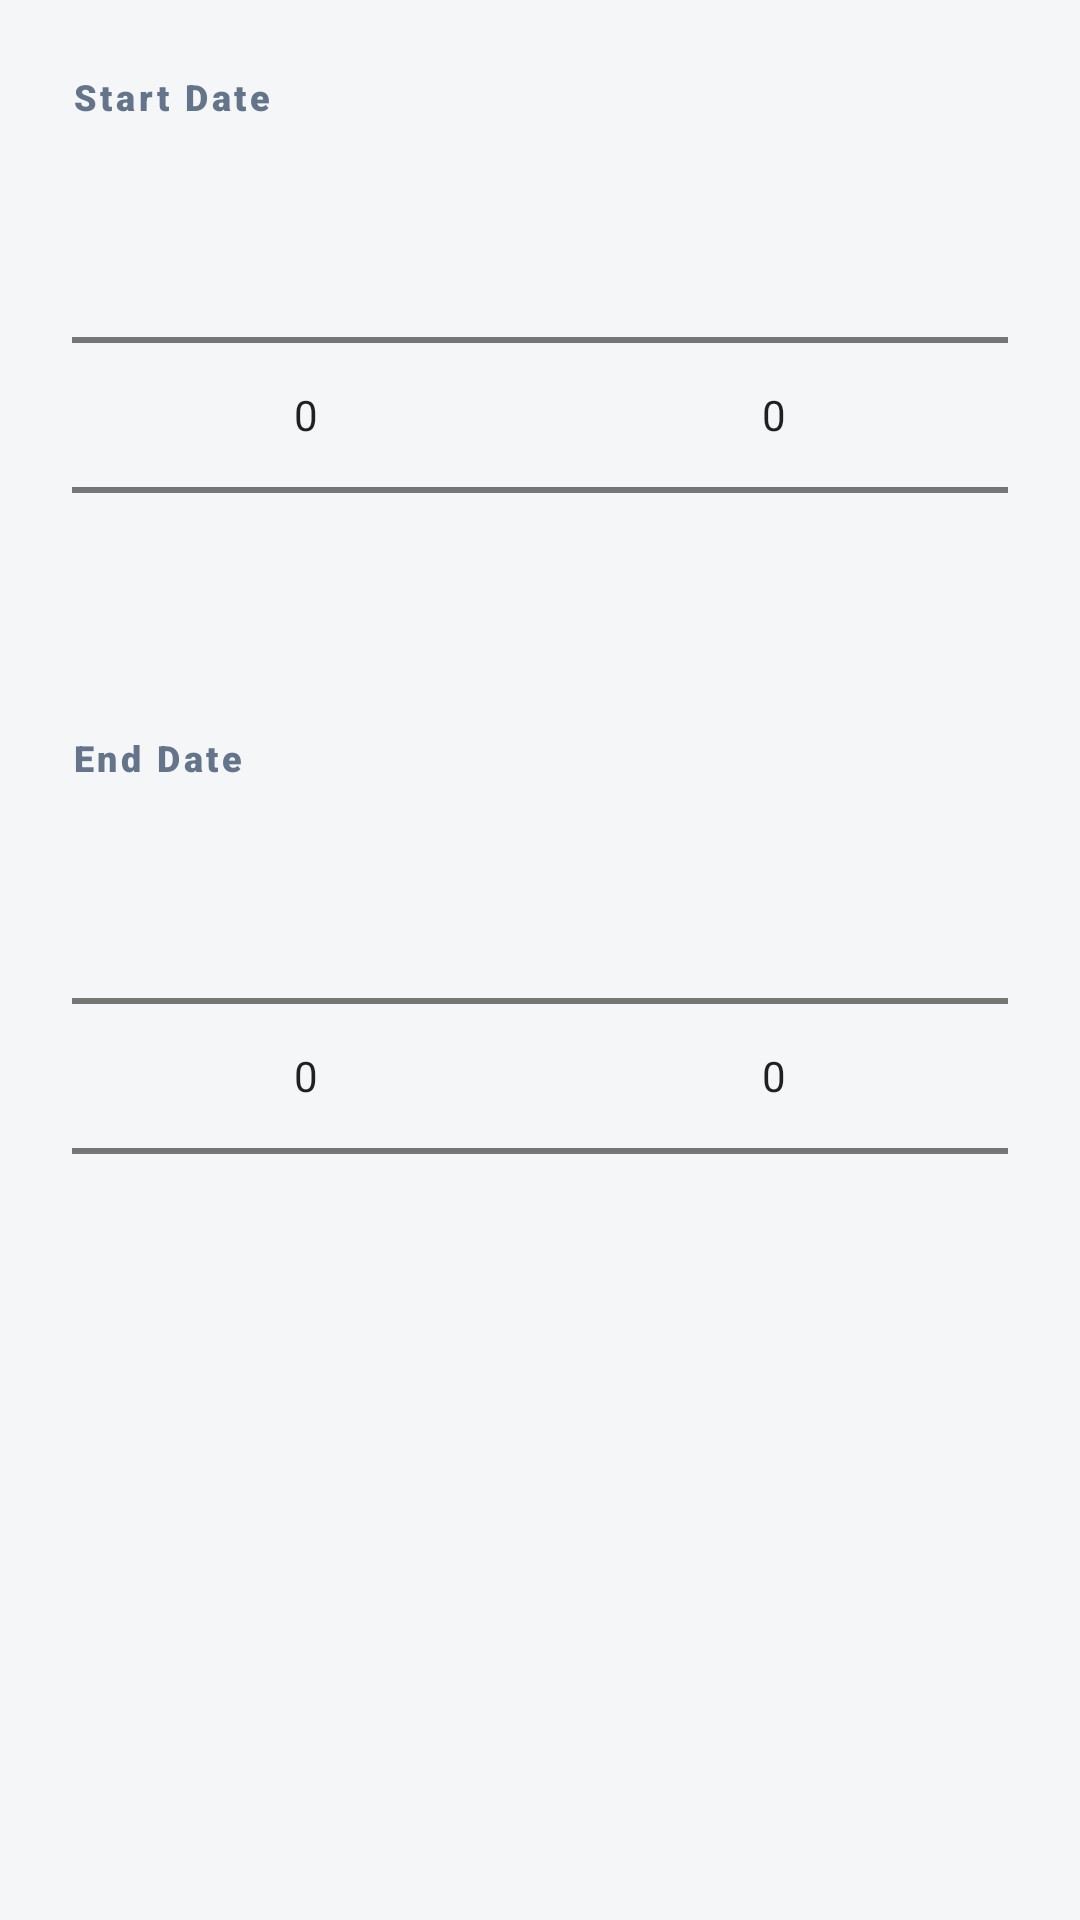

The Android layout XML behind this screen, and the referenced resources:
<!-- AndroidManifest.xml: application theme AppThemeNoActionBar -->
<!-- res/layout/dialog_custom_range.xml -->
<?xml version="1.0" encoding="utf-8"?>
<LinearLayout xmlns:android="http://schemas.android.com/apk/res/android"
    android:layout_width="match_parent"
    android:layout_height="wrap_content"
    android:orientation="vertical"
    android:padding="24dp">

    <TextView
        android:layout_width="wrap_content"
        android:layout_height="wrap_content"
        android:text="Start Date"
        android:textSize="12sp"
        android:fontFamily="sans-serif-black"
        android:textColor="@color/text_3"
        android:letterSpacing="0.1"/>

    <LinearLayout
        android:layout_width="match_parent"
        android:layout_height="wrap_content"
        android:orientation="horizontal"
        android:layout_marginTop="8dp">

        <NumberPicker
            android:id="@+id/startMonth"
            android:layout_width="0dp"
            android:layout_height="wrap_content"
            android:layout_weight="1" />

        <NumberPicker
            android:id="@+id/startYear"
            android:layout_width="0dp"
            android:layout_height="wrap_content"
            android:layout_weight="1" />
    </LinearLayout>

    <TextView
        android:layout_width="wrap_content"
        android:layout_height="wrap_content"
        android:text="End Date"
        android:textSize="12sp"
        android:fontFamily="sans-serif-black"
        android:textColor="@color/text_3"
        android:letterSpacing="0.1"
        android:layout_marginTop="16dp"/>

    <LinearLayout
        android:layout_width="match_parent"
        android:layout_height="wrap_content"
        android:orientation="horizontal"
        android:layout_marginTop="8dp">

        <NumberPicker
            android:id="@+id/endMonth"
            android:layout_width="0dp"
            android:layout_height="wrap_content"
            android:layout_weight="1" />

        <NumberPicker
            android:id="@+id/endYear"
            android:layout_width="0dp"
            android:layout_height="wrap_content"
            android:layout_weight="1" />
    </LinearLayout>

</LinearLayout>
<!-- resources referenced by this layout -->
<resources>
  <color name="text_3">#64748B</color>
  <style name="AppThemeNoActionBar" parent="AppTheme">
          <item name="windowActionBar">false</item>
          <item name="windowNoTitle">true</item>
      </style>
  <style name="AppTheme" parent="Theme.MaterialComponents.DayNight.NoActionBar">
          <item name="colorPrimary">@color/colorPrimary</item>
          <item name="colorPrimaryDark">@color/bg</item>
          <item name="colorAccent">@color/colorAccent</item>
          <item name="android:windowBackground">@color/bg</item>
          <item name="colorSurface">@color/bg_elev</item>
          <item name="colorOnSurface">@color/text</item>
          <item name="android:navigationBarColor">@color/bg</item>
          <item name="android:statusBarColor">@color/bg</item>
          <item name="android:windowLightStatusBar">@bool/is_light_status_bar</item>
          <item name="alertDialogTheme">@style/AppTheme.AlertDialog</item>
          <item name="android:alertDialogTheme">@style/AppTheme.AlertDialog</item>
          <item name="materialAlertDialogTheme">@style/AppTheme.MaterialAlertDialog</item>
          <item name="android:datePickerDialogTheme">@style/AppTheme.AlertDialog</item>
          <item name="android:timePickerDialogTheme">@style/AppTheme.AlertDialog</item>
          <item name="materialTimePickerTheme">@style/AppTheme.TimePicker</item>
      </style>
  <color name="colorPrimary">#0F172A</color>
  <color name="bg">#F5F6F7</color>
  <color name="colorAccent">#6366F1</color>
  <color name="bg_elev">#FFFFFF</color>
  <color name="text">#0F172A</color>
  <style name="AppTheme.AlertDialog" parent="Theme.MaterialComponents.DayNight.Dialog.Alert">
          <item name="colorPrimary">@color/accent</item>
          <item name="colorAccent">@color/accent</item>
          <item name="android:colorPrimary">@color/accent</item>
          <item name="android:colorAccent">@color/accent</item>
          <item name="android:colorControlActivated">@color/accent</item>
          <item name="android:headerBackground">@color/accent</item>
      </style>
  <style name="AppTheme.MaterialAlertDialog" parent="ThemeOverlay.MaterialComponents.MaterialAlertDialog">
          <item name="colorPrimary">@color/accent</item>
          <item name="colorAccent">@color/accent</item>
      </style>
  <style name="AppTheme.TimePicker" parent="ThemeOverlay.MaterialComponents.TimePicker">
          <item name="colorPrimary">@color/accent</item>
          <item name="colorSecondary">@color/accent</item>
          <item name="colorAccent">@color/accent</item>
      </style>
  <color name="accent">#6366F1</color>
</resources>
